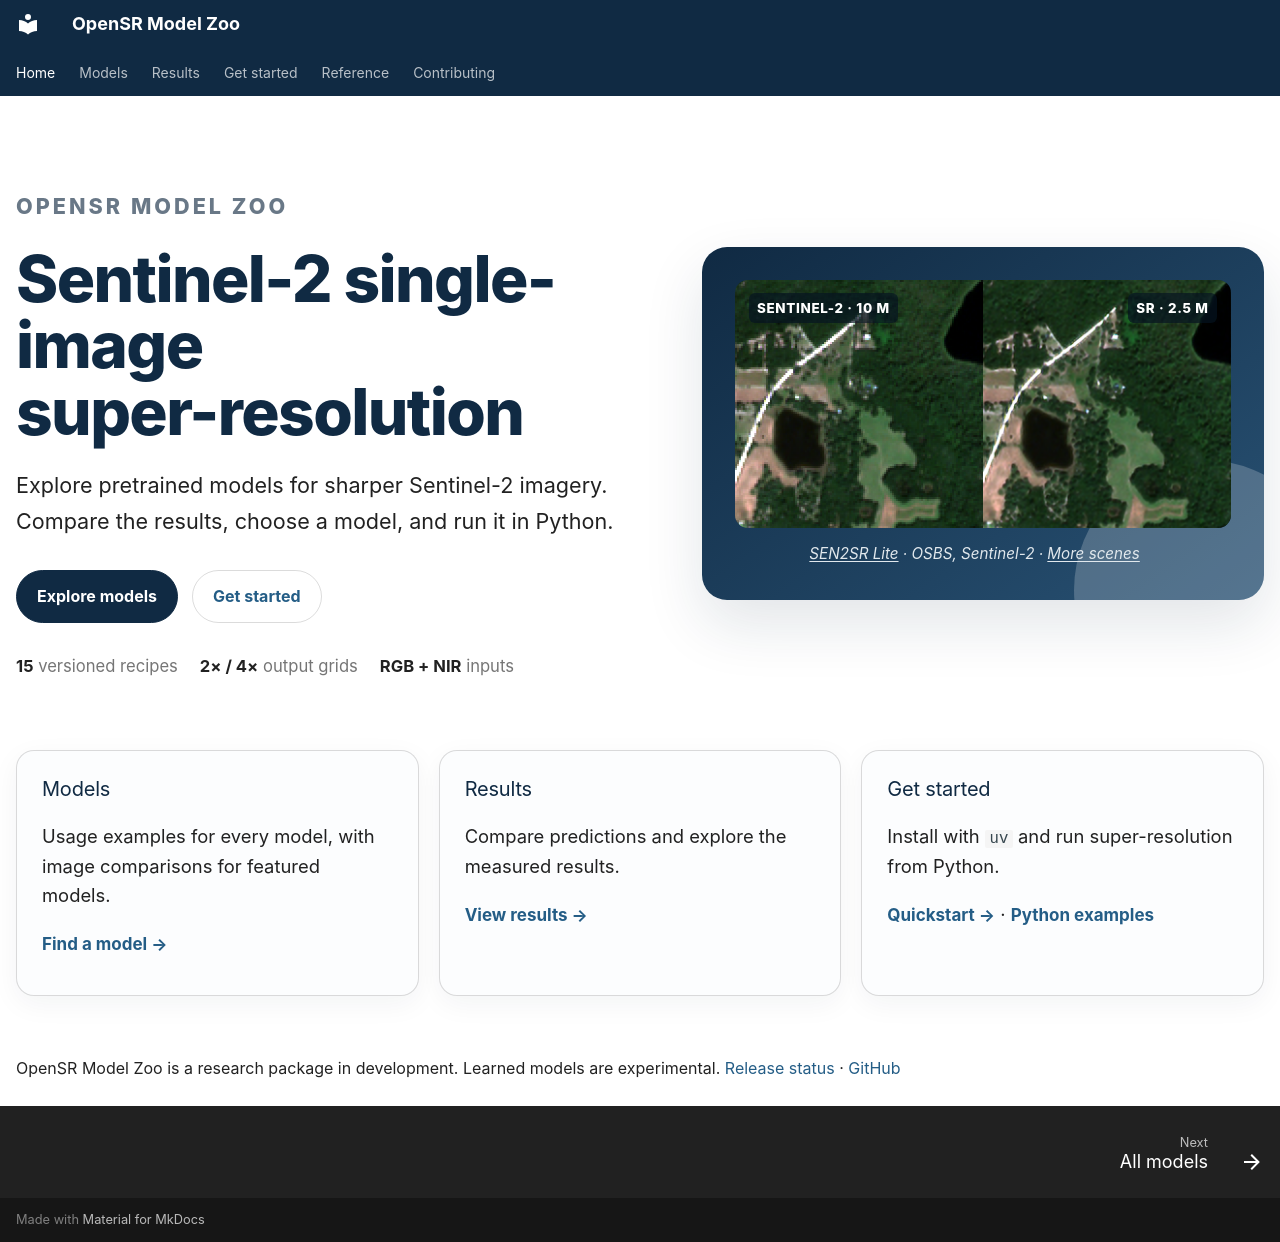

repository: ESAOpenSR/opensr-model-zoo · page: index.html · generator: mkdocs

---
hide:
  - navigation
  - toc
---

<div class="home-hero">
  <div class="hero-copy">
    <p class="eyebrow">OpenSR Model Zoo</p>
    <h1>Sentinel-2 single-image<br>super-resolution</h1>
    <p>Explore pretrained models for sharper Sentinel-2 imagery. Compare the results, choose a model, and run it in Python.</p>
    <div class="hero-actions">
      <a href="models/catalog/">Explore models</a>
      <a href="quickstart/">Get started</a>
    </div>
    <div class="hero-facts">
      <span><strong>15</strong> versioned recipes</span>
      <span><strong>2× / 4×</strong> output grids</span>
      <span><strong>RGB + NIR</strong> inputs</span>
    </div>
  </div>
  <figure class="hero-visual sr-figure">
    <div class="comparison" data-before-after>
      <div class="before-after">
        <img src="assets/gallery/2021_OSBS_6__3_1.input.webp" alt="Observed Sentinel-2 crop with lakes, forest and a road at OSBS, enlarged from 10 m pixels" width="512" height="512" fetchpriority="high">
        <img class="before-after-after" src="assets/gallery/2021_OSBS_6__3_1.prediction.webp" alt="SEN2SR Lite prediction for the same OSBS crop on a 2.5 m grid" width="512" height="512" fetchpriority="high">
        <div class="comparison-labels"><span>Sentinel-2 · 10 m</span><span>SR · 2.5 m</span></div>
      </div>
      <label class="comparison-control">Move the comparison split
        <input type="range" min="0" max="100" value="50" aria-label="Comparison split for the OSBS lake scene">
      </label>
    </div>
    <figcaption><a href="models/sen2sr-lite/">SEN2SR Lite</a> · OSBS, Sentinel-2 · <a href="examples/">More scenes</a></figcaption>
  </figure>
</div>

<div class="start-grid" markdown>

<div class="start-card" markdown>
### Models

Usage examples for every model, with image comparisons for featured models.

[Find a model →](models/catalog.md)
</div>

<div class="start-card" markdown>
### Results

Compare predictions and explore the measured results.

[View results →](performance.md)
</div>

<div class="start-card" markdown>
### Get started

Install with `uv` and run super-resolution from Python.

[Quickstart →](quickstart.md) · [Python examples](python-examples.md)
</div>

</div>

OpenSR Model Zoo is a research package in development. Learned models are
experimental. [Release status](release-status.md) · [GitHub](https://github.com/ESAOpenSR/opensr-model-zoo)
